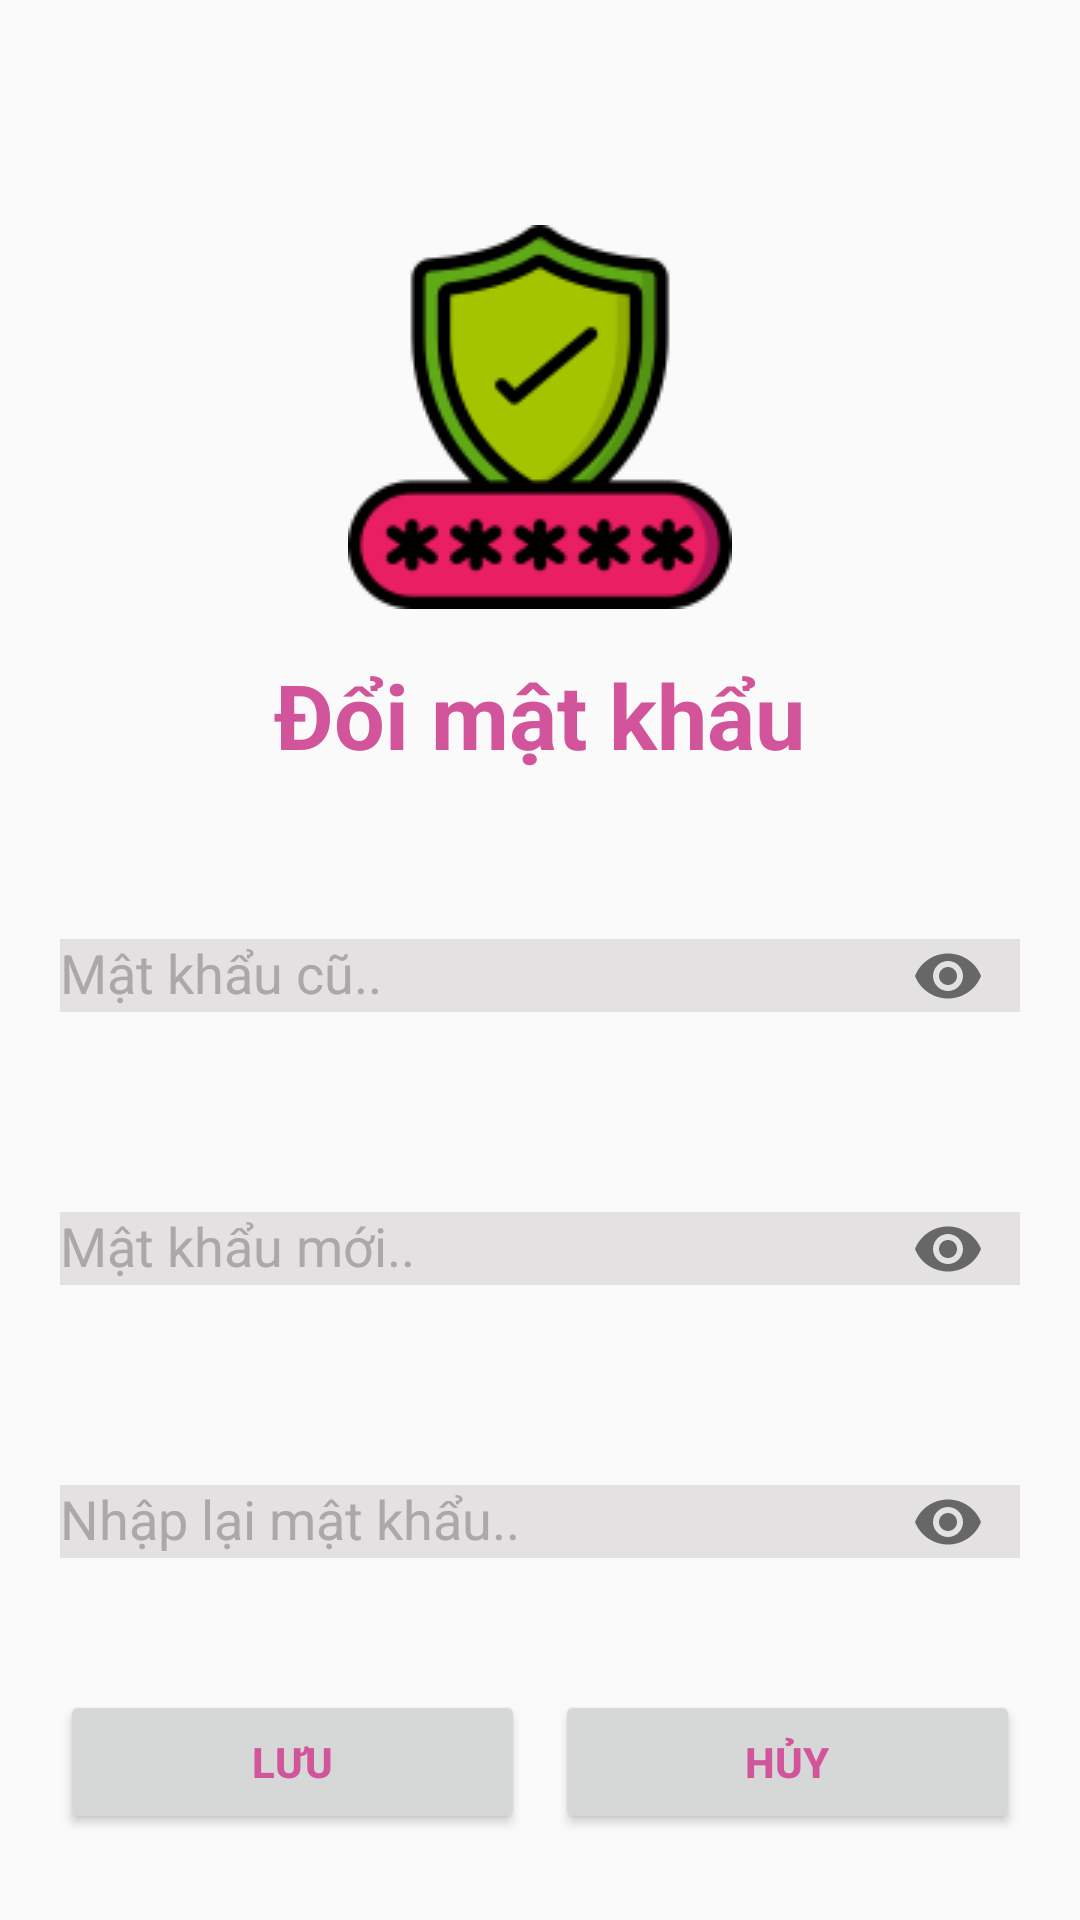

Layout XML and referenced resources for this Android screen:
<!-- AndroidManifest.xml: application theme Theme.Assigment_DuAn1 -->
<!-- res/layout/fragment_doi_m_k.xml -->
<?xml version="1.0" encoding="utf-8"?>
<LinearLayout xmlns:android="http://schemas.android.com/apk/res/android"
    xmlns:tools="http://schemas.android.com/tools"
    android:layout_width="match_parent"
    android:layout_height="match_parent"
    xmlns:app="http://schemas.android.com/apk/res-auto"
    tools:context=".fragment.DoiMKFragment"
    android:orientation="vertical">
    <ImageView
        android:layout_width="wrap_content"
        android:layout_height="wrap_content"
        android:src="@drawable/password"
        android:layout_gravity="center"
        android:layout_marginTop="75dp" />
    <TextView
        android:layout_width="wrap_content"
        android:layout_height="wrap_content"
        android:text="Đổi mật khẩu"
        android:textSize="30dp"
        android:textStyle="bold"
        android:textColor="#D2559B"
        android:layout_gravity="center"
        android:layout_marginTop="15dp"/>
    <com.google.android.material.textfield.TextInputLayout
        android:layout_width="match_parent"
        android:layout_height="wrap_content"
        android:hint="Mật khẩu cũ.."
        android:textColorHint="#ABA8AA"
        app:passwordToggleEnabled="true"
        android:layout_marginStart="20dp"
        android:layout_marginEnd="20dp"
        android:layout_marginTop="32dp">
        <com.google.android.material.textfield.TextInputEditText
            android:layout_width="match_parent"
            android:layout_height="wrap_content"
            android:background="#E3E1E1"
            android:textColor="#EA5656"
            android:inputType="textPassword"
            android:id="@+id/edOld_pass" />
    </com.google.android.material.textfield.TextInputLayout>
    <com.google.android.material.textfield.TextInputLayout
        android:layout_width="match_parent"
        android:layout_height="wrap_content"
        android:hint="Mật khẩu mới.."
        android:textColorHint="#ABA8AA"
        app:passwordToggleEnabled="true"
        android:layout_marginStart="20dp"
        android:layout_marginEnd="20dp"
        android:layout_marginTop="32dp">
        <com.google.android.material.textfield.TextInputEditText
            android:layout_width="match_parent"
            android:layout_height="wrap_content"
            android:inputType="textPassword"
            android:background="#E3E1E1"
            android:textColor="#EA5656"
            android:id="@+id/edNew_pass"/>
    </com.google.android.material.textfield.TextInputLayout>
    <com.google.android.material.textfield.TextInputLayout
        android:layout_width="match_parent"
        android:layout_height="wrap_content"
        android:hint="Nhập lại mật khẩu.."
        android:textColorHint="#ABA8AA"
        app:passwordToggleEnabled="true"
        android:layout_marginStart="20dp"
        android:layout_marginEnd="20dp"
        android:layout_marginTop="32dp">
        <com.google.android.material.textfield.TextInputEditText
            android:layout_width="match_parent"
            android:layout_height="wrap_content"
            android:background="#E3E1E1"
            android:textColor="#EA5656"
            android:inputType="textPassword"
            android:id="@+id/edRe_pass"/>
    </com.google.android.material.textfield.TextInputLayout>
    <LinearLayout
        android:layout_width="match_parent"
        android:layout_height="wrap_content"
        android:orientation="horizontal"
        android:layout_marginStart="20dp"
        android:layout_marginEnd="20dp"
        android:layout_marginTop="32dp">
        <Button
            android:layout_width="wrap_content"
            android:layout_height="wrap_content"
            android:text="Lưu"
            android:textColor="#D2559B"
            android:textStyle="bold"
            android:id="@+id/btnLuu"
            android:layout_weight="1"
            android:layout_marginEnd="5dp"/>
        <Button
            android:layout_width="wrap_content"
            android:layout_height="wrap_content"
            android:text="Hủy"
            android:textColor="#D2559B"
            android:textStyle="bold"
            android:id="@+id/btnHuy"
            android:layout_weight="1"
            android:layout_marginStart="5dp"/>
    </LinearLayout>

</LinearLayout>
<!-- resources referenced by this layout -->
<resources>
  <!-- drawable password: png bitmap (drawable, 8624 bytes) -->
  <style name="Theme.Assigment_DuAn1" parent="Theme.AppCompat.DayNight.NoActionBar">
          
          <item name="colorPrimary">@color/purple_500</item>
          <item name="colorPrimaryVariant">@color/purple_700</item>
          <item name="colorOnPrimary">@color/white</item>
          
          <item name="colorSecondary">@color/teal_200</item>
          <item name="colorSecondaryVariant">@color/teal_700</item>
          <item name="colorOnSecondary">@color/black</item>
          
          <item name="android:statusBarColor">?attr/colorPrimaryVariant</item>
          
      </style>
  <!-- not gathered from this repository: default colours our renderer supplied (Android Studio template values) -->
  <color name="purple_500">#FF6200EE</color>
  <color name="purple_700">#FF3700B3</color>
  <color name="teal_200">#FF03DAC5</color>
  <color name="teal_700">#FF018786</color>
  <color name="black">#FF000000</color>
  <color name="white">#FFFFFFFF</color>
</resources>
